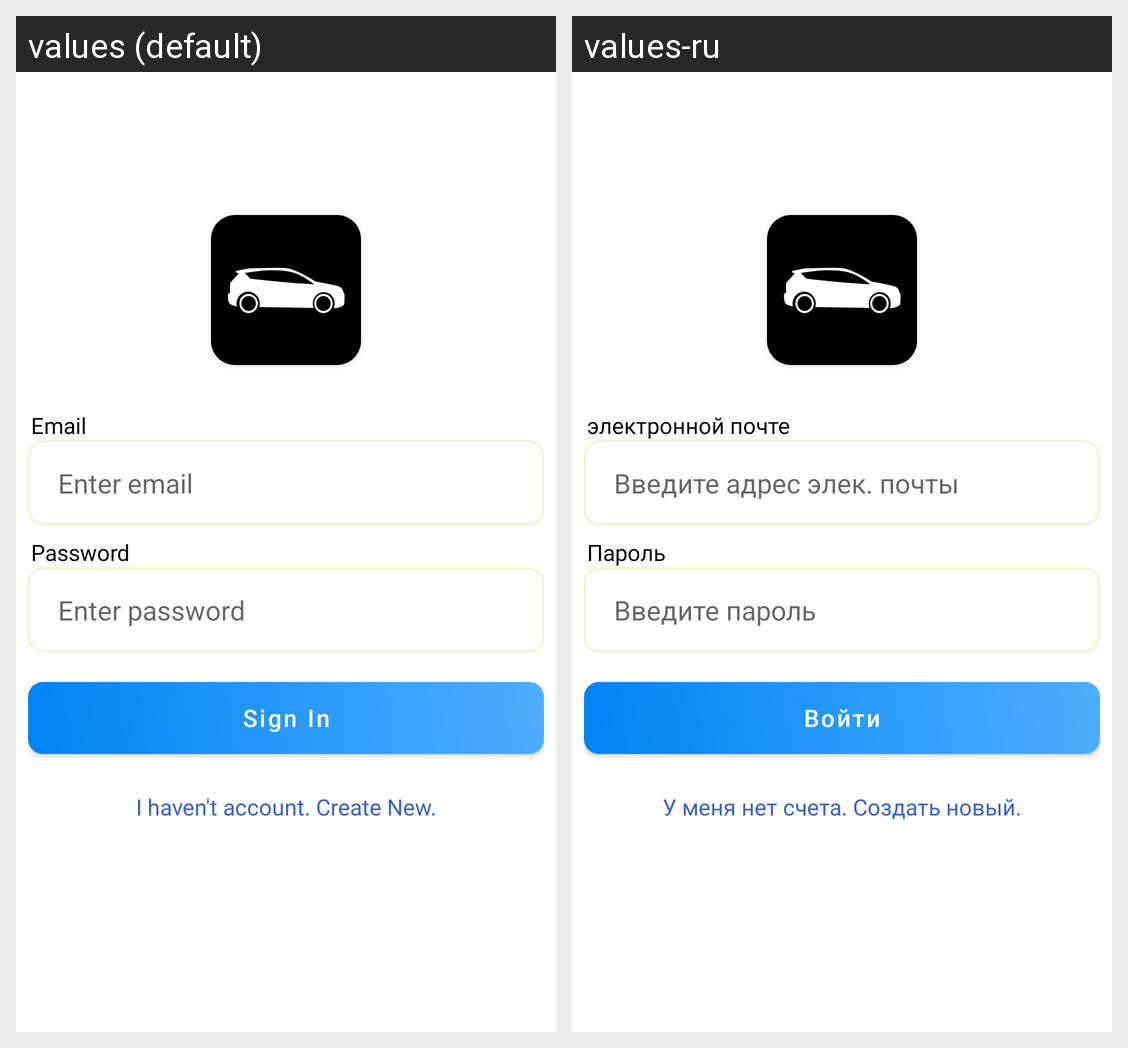

Translations of the strings shown on this Android screen, per locale in the grid:
Android screen res/layout/screen_sign_in.xml rendered under 2 locales, left to right: values (default), values-ru. Device: Nexus 5 (rendered at 1080×1920; each locale shown at half size, 540×960, under a caption strip naming it); theme Theme.CarStore.
Strings drawn on this screen, with the default value and each locale's value (text and hints the layout hard-codes, and strings that could not be matched under every locale, appear in the picture but are not listed):

email
  values: Email
  values-ru: электронной почте

enter_email
  values: Enter email
  values-ru: Введите адрес элек. почты

password
  values: Password
  values-ru: Пароль

enter_password
  values: Enter password
  values-ru: Введите пароль

sign_in
  values: Sign In
  values-ru: Войти

i_haven_t_account_create_new
  values: I haven't account. Create New.
  values-ru: У меня нет счета. Создать новый.
